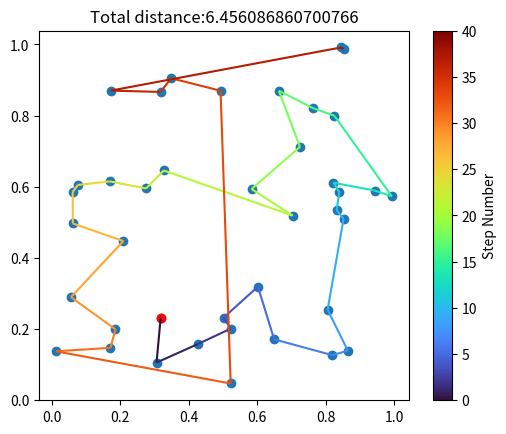

This figure's Python source:
import numpy as np
import matplotlib.pyplot as plt
from matplotlib.collections import LineCollection

def find_route(xy_points, start_point_ix, dist_type = 'Euclidean', make_plot = True):
   
    points = xy_points
    num_points = len(points)
   
    distance_mat = np.zeros((num_points, num_points))
   
    for ix1 in range(num_points):
        for ix2 in range(ix1, num_points):
            point1 = points[ix1]
            point2 = points[ix2]
            if dist_type == 'Euclidean':
                dist = np.sqrt(np.sum((point1-point2)**2))
            elif dist_type == 'Manhattan':
                dist = np.sum(np.abs(point1-point2))
            distance_mat[ix1, ix2] = distance_mat[ix2, ix1] = dist

    explored_points = []
    points_left = list(range(num_points))

    current_point = start_point_ix
    explored_points.append(current_point)
    points_left.remove(current_point)

    total_dist = 0

    while points_left:
        distances_from_here = distance_mat[current_point][points_left]
        min_dist_ix = np.argmin(distances_from_here)
        this_dist = distances_from_here[min_dist_ix]

        #update to the ideantified neighbour
        current_point = points_left[min_dist_ix]
        explored_points.append(current_point)
        points_left.remove(current_point)  
        total_dist += this_dist
       
        xy_points_ordered = points[explored_points]


    if make_plot:
        fig = plt.figure()
        ax = fig.add_subplot(111, aspect= (np.max(xy_points[:,0]) - np.min(xy_points[:,0]))/ (np.max(xy_points[:,1]) - np.min(xy_points[:,1])))

        ax.scatter(xy_points[:,0], xy_points[:,1])
        ax.scatter(xy_points[start_point_ix,0], xy_points[start_point_ix,1], c='red')

        # Create a continuous norm to map from data points to colors
        plot_points = np.array([xy_points_ordered[:,0], xy_points_ordered[:,1]]).T.reshape(-1, 1, 2)
        segments = np.concatenate([plot_points[:-1], plot_points[1:]], axis=1)

        norm = plt.Normalize(0, len(xy_points_ordered))
        lc = LineCollection(segments, cmap='turbo', norm=norm)
        # Set the values used for colormapping
        lc.set_array(range(len(xy_points_ordered)))
        line = ax.add_collection(lc)
        fig.colorbar(line, ax=ax, label='Step Number')
        ax.set_title('Total distance:' +str(total_dist))
        plt.show()  



    return xy_points_ordered, explored_points, total_dist




if  __name__ == "__main__":
    from itertools import product

                    

    # ############################

    # random
    num_points = 40
    points = np.random.rand(num_points, 2)

    # # on a grid
    # points = np.array([list(x) for x in product(range(10), repeat = 2)])

    # # on two grid2
    # # points0 = np.array([list(x) for x in product(range(20), repeat = 2)])
    # # points1 = points0 + np.array([40., 40.])
    # # points = np.concatenate([points0, points1])

    # ############################

    start_point_ix = 23

    dist_type = 'Euclidean'

    ############################


    xy_points_ordered, explored_points, total_dist = find_route(points, start_point_ix = start_point_ix, dist_type = 'Euclidean')




    
